Photos from the image-classification dataset "data" in the GitHub repository rsobralm/Projeto-IA. Its 5 classes are: bottle, can, cigarette, plastic bag and wrapper, straw.

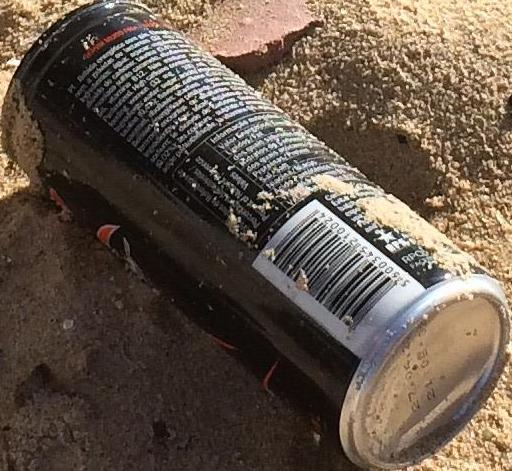
Label: can

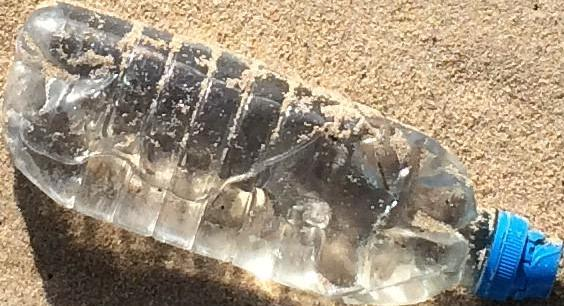
Label: bottle

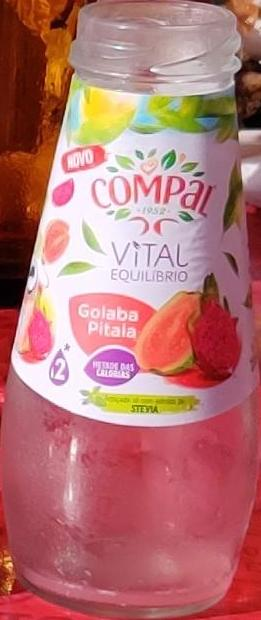
Label: bottle

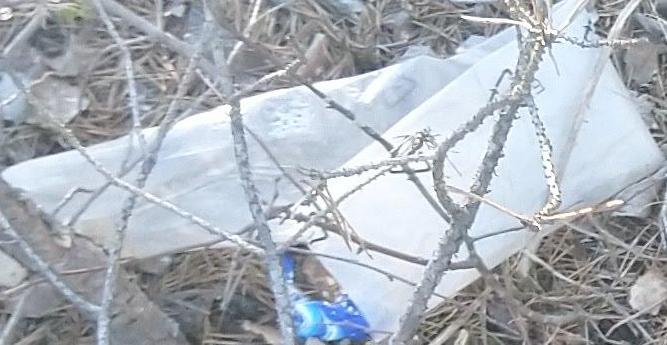
Label: plastic bag and wrapper

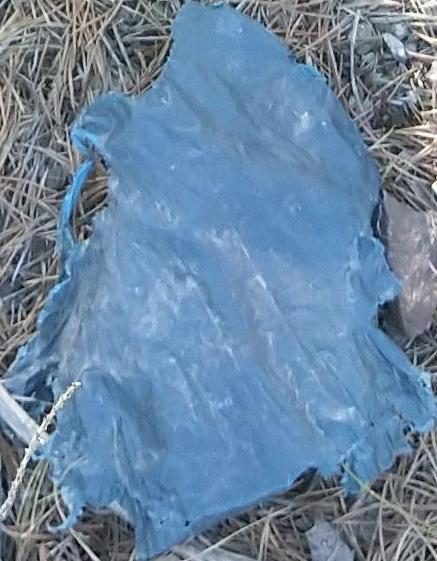
Label: plastic bag and wrapper

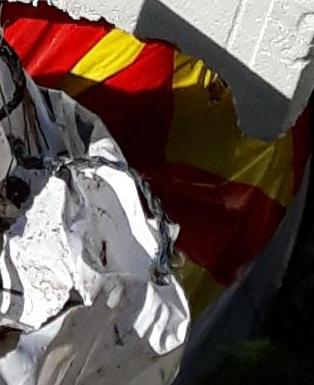
Label: plastic bag and wrapper
